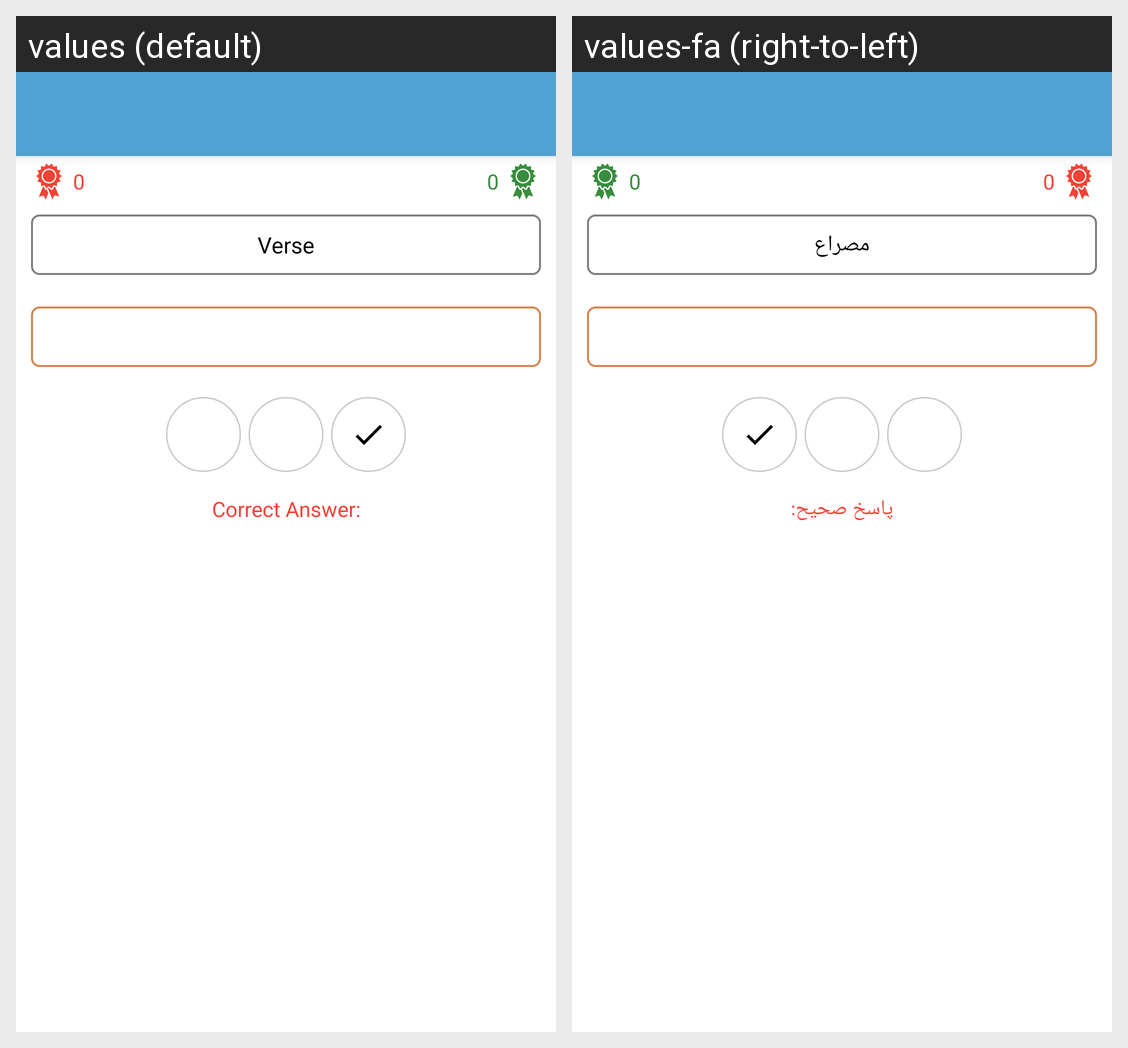

Translations of the strings shown on this Android screen, per locale in the grid:
Android screen res/layout/activity_puzzle.xml rendered under 2 locales, left to right: values (default), values-fa (right-to-left). Device: Nexus 5 (rendered at 1080×1920; each locale shown at half size, 540×960, under a caption strip naming it); theme AppTheme.
Strings drawn on this screen, with the default value and each locale's value (text and hints the layout hard-codes, and strings that could not be matched under every locale, appear in the picture but are not listed):

verse
  values: Verse
  values-fa: مصراع

correct_answer
  values: Correct Answer:
  values-fa: پاسخ صحیح:
